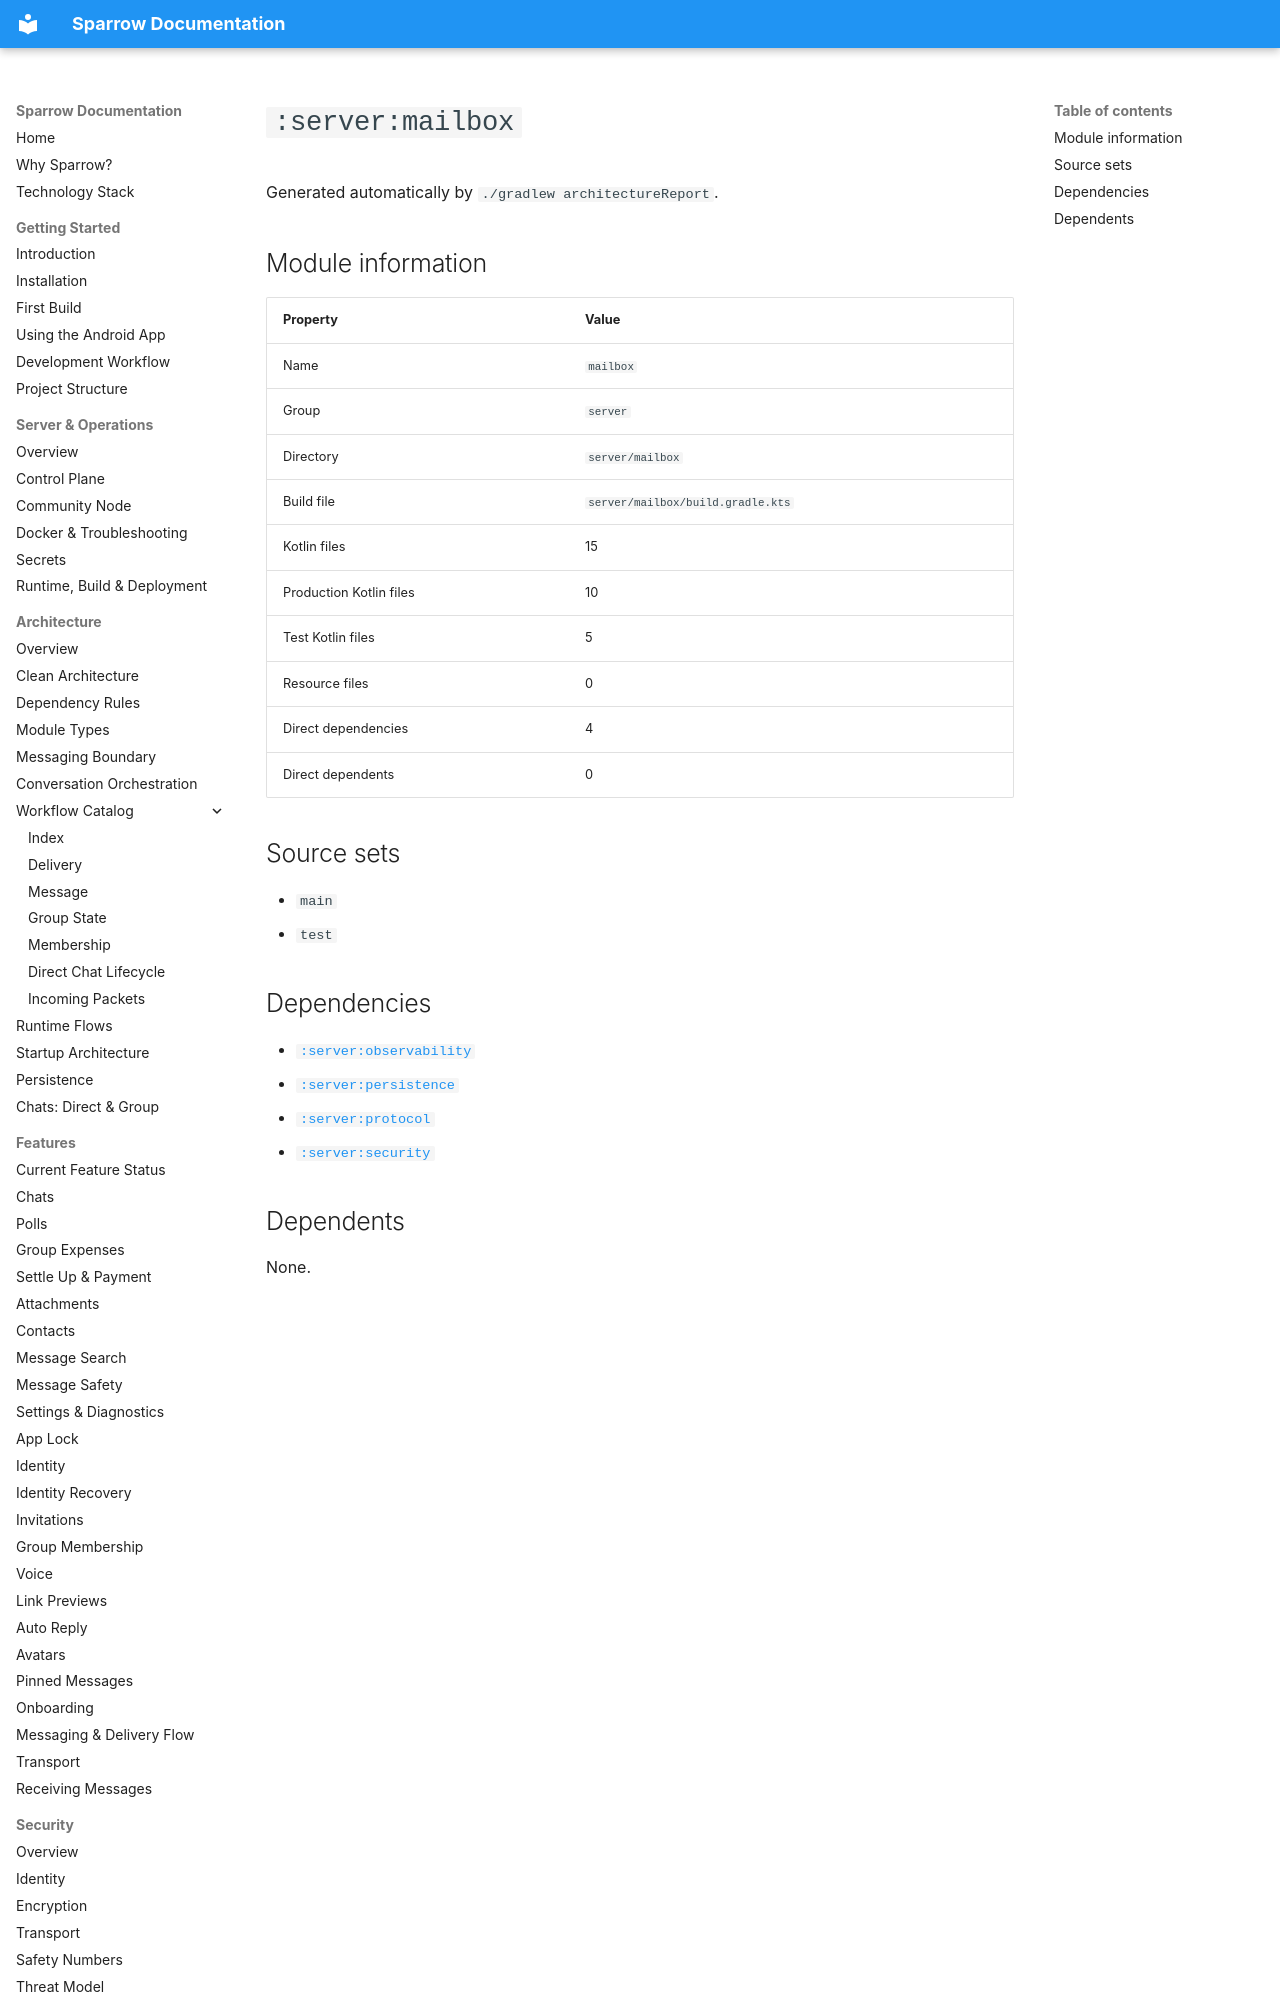

repository: cbgm/Sparrow · page: generated/modules/server-mailbox/index.html · generator: mkdocs

# `:server:mailbox`

Generated automatically by `./gradlew architectureReport`.

## Module information

| Property | Value |
|---|---|
| Name | `mailbox` |
| Group | `server` |
| Directory | `server/mailbox` |
| Build file | `server/mailbox/build.gradle.kts` |
| Kotlin files | 15 |
| Production Kotlin files | 10 |
| Test Kotlin files | 5 |
| Resource files | 0 |
| Direct dependencies | 4 |
| Direct dependents | 0 |

## Source sets

- `main`
- `test`
